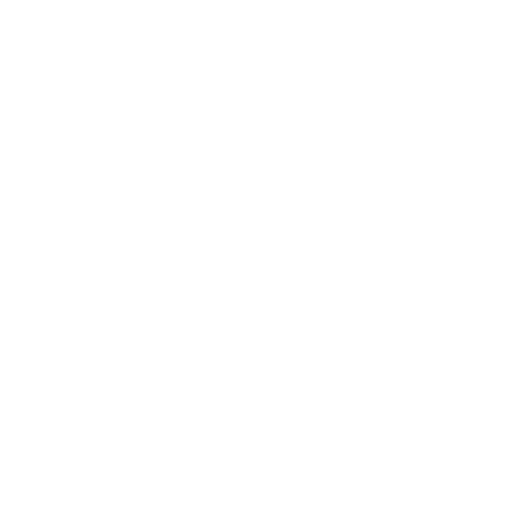
t = 0.00 s
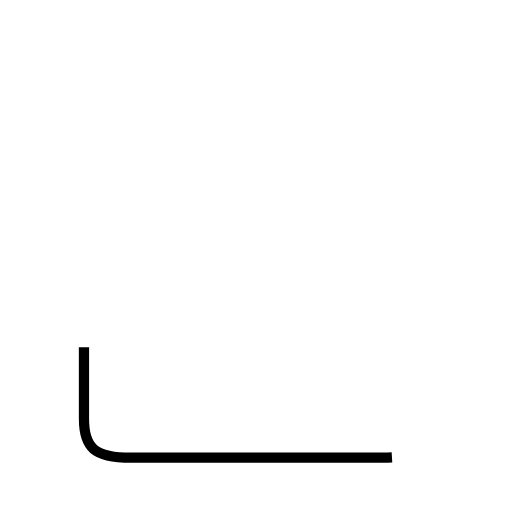
t = 1.18 s
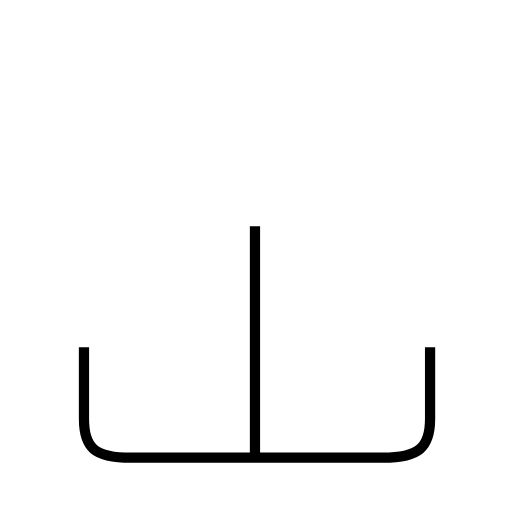
t = 2.25 s
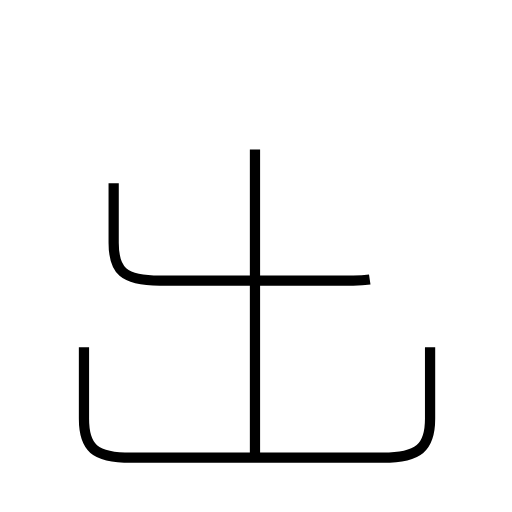
t = 3.47 s
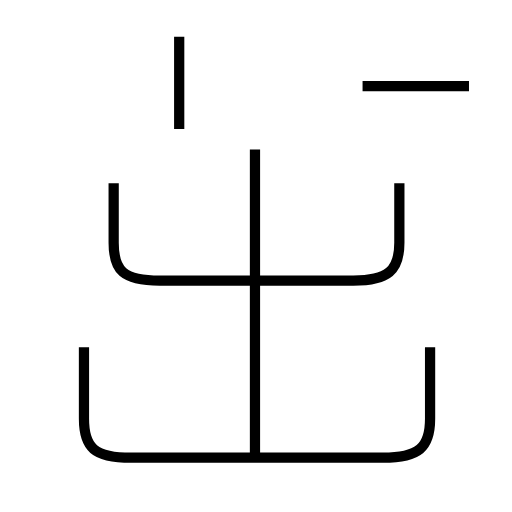
t = 4.38 s
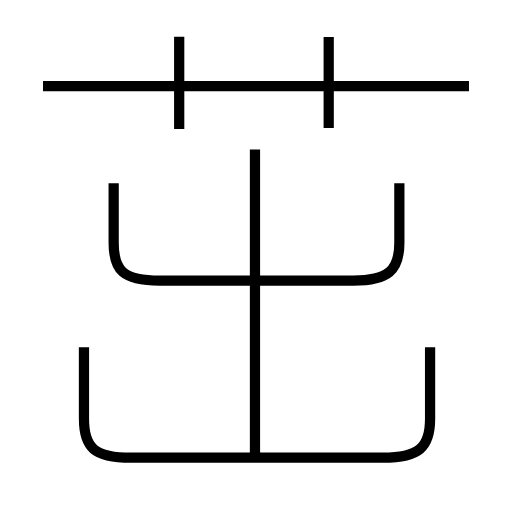
t = 5.59 s

The animated SVG that drew these frames (rendered in a browser with its animation timeline set to each time). Animation: 6 SMIL elements (animate=6); one cycle of 5.59 s.

<?xml version='1.0' encoding='utf-8'?>
<svg viewBox="0.0 -6.0 50.0 50.0" version="1.1" xmlns="http://www.w3.org/2000/svg"><rect x="-1000" y="-1000" width="2000" height="2000" stroke="white" fill="white" /><g style="fill:none;stroke:#000000;stroke-width:1"><path d="M 8.2 -10.1 L 8.2 -3.1 C 8.2 -0.3 9.2 0.7 12.8 0.7 L 37.4 0.7 C 40.9 0.7 42.0 -0.3 42.0 -3.1 L 42.0 -10.1 " transform="translate(0.0 38.0)" stroke-dasharray="52.620305730087594" stroke-dashoffset="52.620305730087594"><animate attributeName="stroke-dashoffset" from="52.620305730087594" to="0" dur="1.5786091719026278s" begin="0s" fill="freeze" /></path><path d="M 24.9 0.5 L 24.9 -29.4 " transform="translate(0.0 38.0)" stroke-dasharray="29.9" stroke-dashoffset="29.9"><animate attributeName="stroke-dashoffset" from="29.9" to="0" dur="0.8969999999999999s" begin="1.5786091719026278s" fill="freeze" /></path><path d="M 11.1 -26.1 L 11.1 -20.3 C 11.1 -17.6 12.0 -16.6 15.6 -16.6 L 34.5 -16.6 C 37.9 -16.6 39.0 -17.6 39.0 -20.3 L 39.0 -26.1 " transform="translate(0.0 38.0)" stroke-dasharray="44.18633116213118" stroke-dashoffset="44.18633116213118"><animate attributeName="stroke-dashoffset" from="44.18633116213118" to="0" dur="1.3255899348639355s" begin="2.4756091719026276s" fill="freeze" /></path><path d="M 17.5 -31.4 L 17.5 -40.4 " transform="translate(0.0 38.0)" stroke-dasharray="9.0" stroke-dashoffset="9.0"><animate attributeName="stroke-dashoffset" from="9.0" to="0" dur="0.27s" begin="3.801199106766563s" fill="freeze" /></path><path d="M 45.8 -35.6 L 4.2 -35.6 " transform="translate(0.0 38.0)" stroke-dasharray="41.599999999999994" stroke-dashoffset="41.599999999999994"><animate attributeName="stroke-dashoffset" from="41.599999999999994" to="0" dur="1.2479999999999998s" begin="4.071199106766564s" fill="freeze" /></path><path d="M 32.1 -31.5 L 32.1 -40.4" transform="translate(0.0 38.0)" stroke-dasharray="8.899999999999999" stroke-dashoffset="8.899999999999999"><animate attributeName="stroke-dashoffset" from="8.899999999999999" to="0" dur="0.26699999999999996s" begin="5.319199106766563s" fill="freeze" /></path></g></svg>
